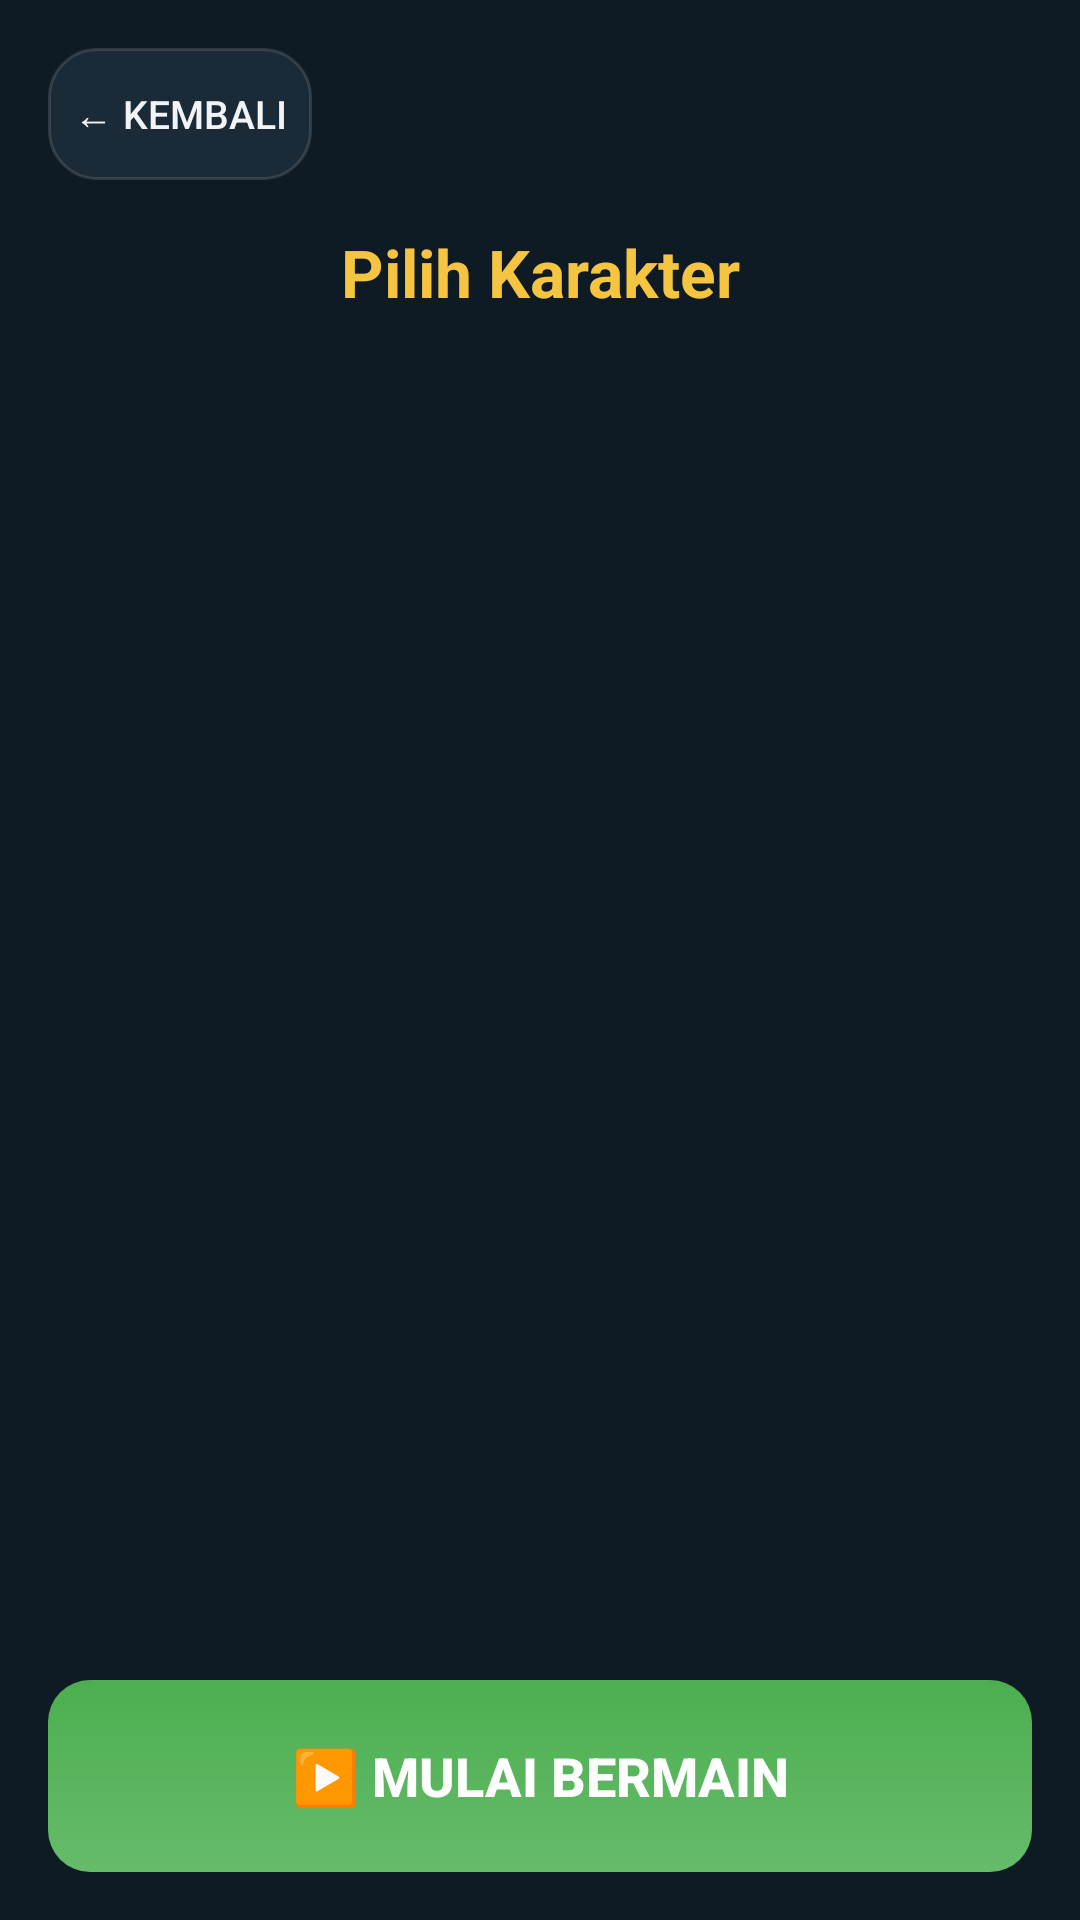

Android layout source for this screen:
<!-- AndroidManifest.xml: application theme Theme.UlarTangga -->
<!-- res/layout/activity_select_character.xml -->
<?xml version="1.0" encoding="utf-8"?>
<LinearLayout xmlns:android="http://schemas.android.com/apk/res/android"
    android:layout_width="match_parent"
    android:layout_height="match_parent"
    android:orientation="vertical"
    android:background="@color/bg_dark"
    android:padding="16dp">

    <Button
        android:id="@+id/btnBack"
        android:layout_width="wrap_content"
        android:layout_height="44dp"
        android:background="@drawable/bg_panel"
        android:text="@string/back"
        android:textColor="@color/text"
        android:textSize="13sp"
        android:stateListAnimator="@null"/>

    <TextView
        android:layout_width="match_parent"
        android:layout_height="wrap_content"
        android:layout_marginTop="16dp"
        android:text="@string/select_character"
        android:textColor="@color/gold"
        android:textSize="22sp"
        android:textStyle="bold"
        android:gravity="center"/>

    <ScrollView
        android:layout_width="match_parent"
        android:layout_height="0dp"
        android:layout_weight="1"
        android:layout_marginTop="12dp">

        <LinearLayout
            android:id="@+id/charContainer"
            android:layout_width="match_parent"
            android:layout_height="wrap_content"
            android:orientation="vertical"/>
    </ScrollView>

    <Button
        android:id="@+id/btnStart"
        android:layout_width="match_parent"
        android:layout_height="64dp"
        android:layout_marginTop="12dp"
        android:background="@drawable/bg_btn_success"
        android:text="▶️ Mulai Bermain"
        android:textColor="#FFFFFF"
        android:textSize="18sp"
        android:textStyle="bold"
        android:stateListAnimator="@null"/>
</LinearLayout>
<!-- resources referenced by this layout -->
<resources>
  <color name="bg_dark">#0E1A24</color>
  <color name="gold">#F5C542</color>
  <color name="text">#F0F4F7</color>
  <!-- drawable bg_btn_success (drawable) -->
  <?xml version="1.0" encoding="utf-8"?>
  <shape xmlns:android="http://schemas.android.com/apk/res/android" android:shape="rectangle">
      <gradient android:startColor="#66BB6A" android:endColor="#4CAF50" android:angle="90"/>
      <corners android:radius="14dp"/>
  </shape>
  <!-- drawable bg_panel (drawable) -->
  <?xml version="1.0" encoding="utf-8"?>
  <shape xmlns:android="http://schemas.android.com/apk/res/android" android:shape="rectangle">
      <solid android:color="@color/panel"/>
      <corners android:radius="@dimen/radius"/>
      <stroke android:width="1dp" android:color="#22FFFFFF"/>
  </shape>
  <string name="back">← Kembali</string>
  <string name="select_character">Pilih Karakter</string>
  <style name="Theme.UlarTangga" parent="Theme.Material3.Dark.NoActionBar">
          <item name="android:statusBarColor">@color/bg_darker</item>
          <item name="android:windowLightStatusBar">false</item>
          <item name="android:navigationBarColor">@color/bg_darker</item>
          <item name="android:windowBackground">@color/bg_dark</item>
          <item name="colorPrimary">@color/primary</item>
          <item name="colorOnPrimary">#FFFFFF</item>
      </style>
  <color name="panel">#1A2A36</color>
  <dimen name="radius">16dp</dimen>
  <color name="bg_darker">#091219</color>
  <color name="primary">#3D8EC9</color>
</resources>
